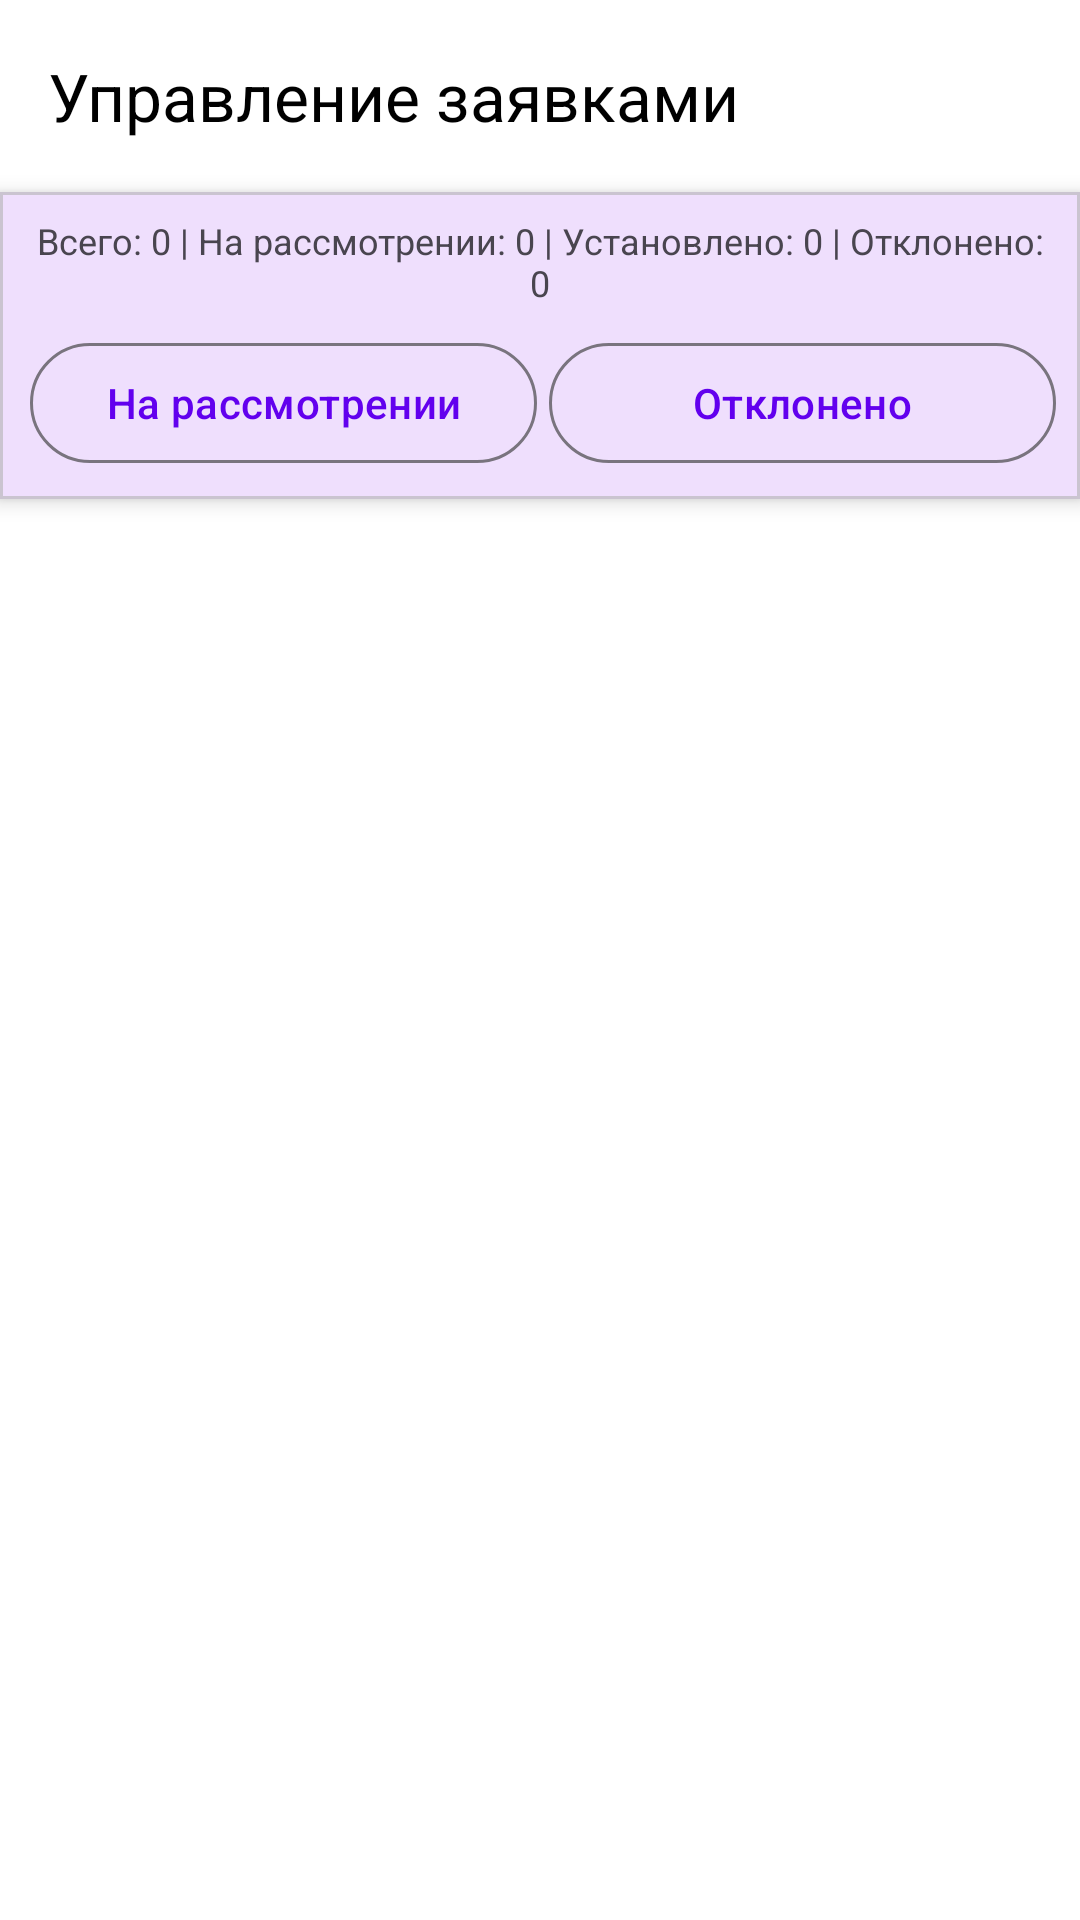

Produce the Android XML layout that renders to this screen, including the resource entries it uses.
<!-- AndroidManifest.xml: activity theme Theme.SoftwareAccountingAndroid -->
<!-- res/layout/activity_requests_management.xml -->
<?xml version="1.0" encoding="utf-8"?>
<LinearLayout xmlns:android="http://schemas.android.com/apk/res/android"
    xmlns:app="http://schemas.android.com/apk/res-auto"
    android:layout_width="match_parent"
    android:layout_height="match_parent"
    android:orientation="vertical"
    android:background="@color/white">

    
    <com.google.android.material.appbar.MaterialToolbar
        android:id="@+id/toolbar"
        android:layout_width="match_parent"
        android:layout_height="?attr/actionBarSize"
        android:background="@color/white"
        app:title="Управление заявками"
        app:titleTextColor="@color/black" />

    
    <com.google.android.material.card.MaterialCardView
        android:layout_width="match_parent"
        android:layout_height="wrap_content"
        app:cardCornerRadius="0dp"
        app:cardElevation="4dp">

        <LinearLayout
            android:layout_width="match_parent"
            android:layout_height="wrap_content"
            android:orientation="vertical"
            android:padding="8dp">

            
            <TextView
                android:id="@+id/tvStats"
                android:layout_width="match_parent"
                android:layout_height="wrap_content"
                android:text="Всего: 0 | На рассмотрении: 0 | Установлено: 0 | Отклонено: 0"
                android:textSize="12sp"
                android:layout_marginBottom="8dp"
                android:gravity="center" />

            
            <LinearLayout
                android:layout_width="match_parent"
                android:layout_height="wrap_content"
                android:orientation="horizontal">

                <com.google.android.material.button.MaterialButton
                    android:id="@+id/btnFilterPending"
                    android:layout_width="0dp"
                    android:layout_height="wrap_content"
                    android:layout_weight="1"
                    android:text="На рассмотрении"
                    android:layout_marginStart="2dp"
                    android:layout_marginEnd="2dp"
                    style="@style/Widget.Material3.Button.OutlinedButton" />

                <com.google.android.material.button.MaterialButton
                    android:id="@+id/btnFilterRejected"
                    android:layout_width="0dp"
                    android:layout_height="wrap_content"
                    android:layout_weight="1"
                    android:text="Отклонено"
                    android:layout_marginStart="2dp"
                    style="@style/Widget.Material3.Button.OutlinedButton" />

            </LinearLayout>

        </LinearLayout>

    </com.google.android.material.card.MaterialCardView>

    
    <FrameLayout
        android:layout_width="match_parent"
        android:layout_height="0dp"
        android:layout_weight="1"
        android:padding="16dp">

        <ProgressBar
            android:id="@+id/progressBar"
            android:layout_width="wrap_content"
            android:layout_height="wrap_content"
            android:layout_gravity="center"
            android:visibility="gone" />

        <androidx.recyclerview.widget.RecyclerView
            android:id="@+id/rvRequests"
            android:layout_width="match_parent"
            android:layout_height="match_parent" />

        <TextView
            android:id="@+id/tvEmptyState"
            android:layout_width="match_parent"
            android:layout_height="match_parent"
            android:text="Заявки не найдены"
            android:gravity="center"
            android:textSize="16sp"
            android:visibility="gone" />

    </FrameLayout>

</LinearLayout>
<!-- resources referenced by this layout -->
<resources>
  <color name="black">#FF000000</color>
  <color name="white">#FFFFFFFF</color>
  <style name="Theme.SoftwareAccountingAndroid" parent="Base.Theme.SoftwareAccountingAndroid" />
  <style name="Base.Theme.SoftwareAccountingAndroid" parent="Theme.Material3.DayNight.NoActionBar">
          
          <item name="colorPrimary">@color/purple_500</item>
          <item name="colorPrimaryVariant">@color/purple_700</item>
          <item name="colorOnPrimary">@color/white</item>
      </style>
  <color name="purple_500">#FF6200EE</color>
  <color name="purple_700">#FF3700B3</color>
</resources>
